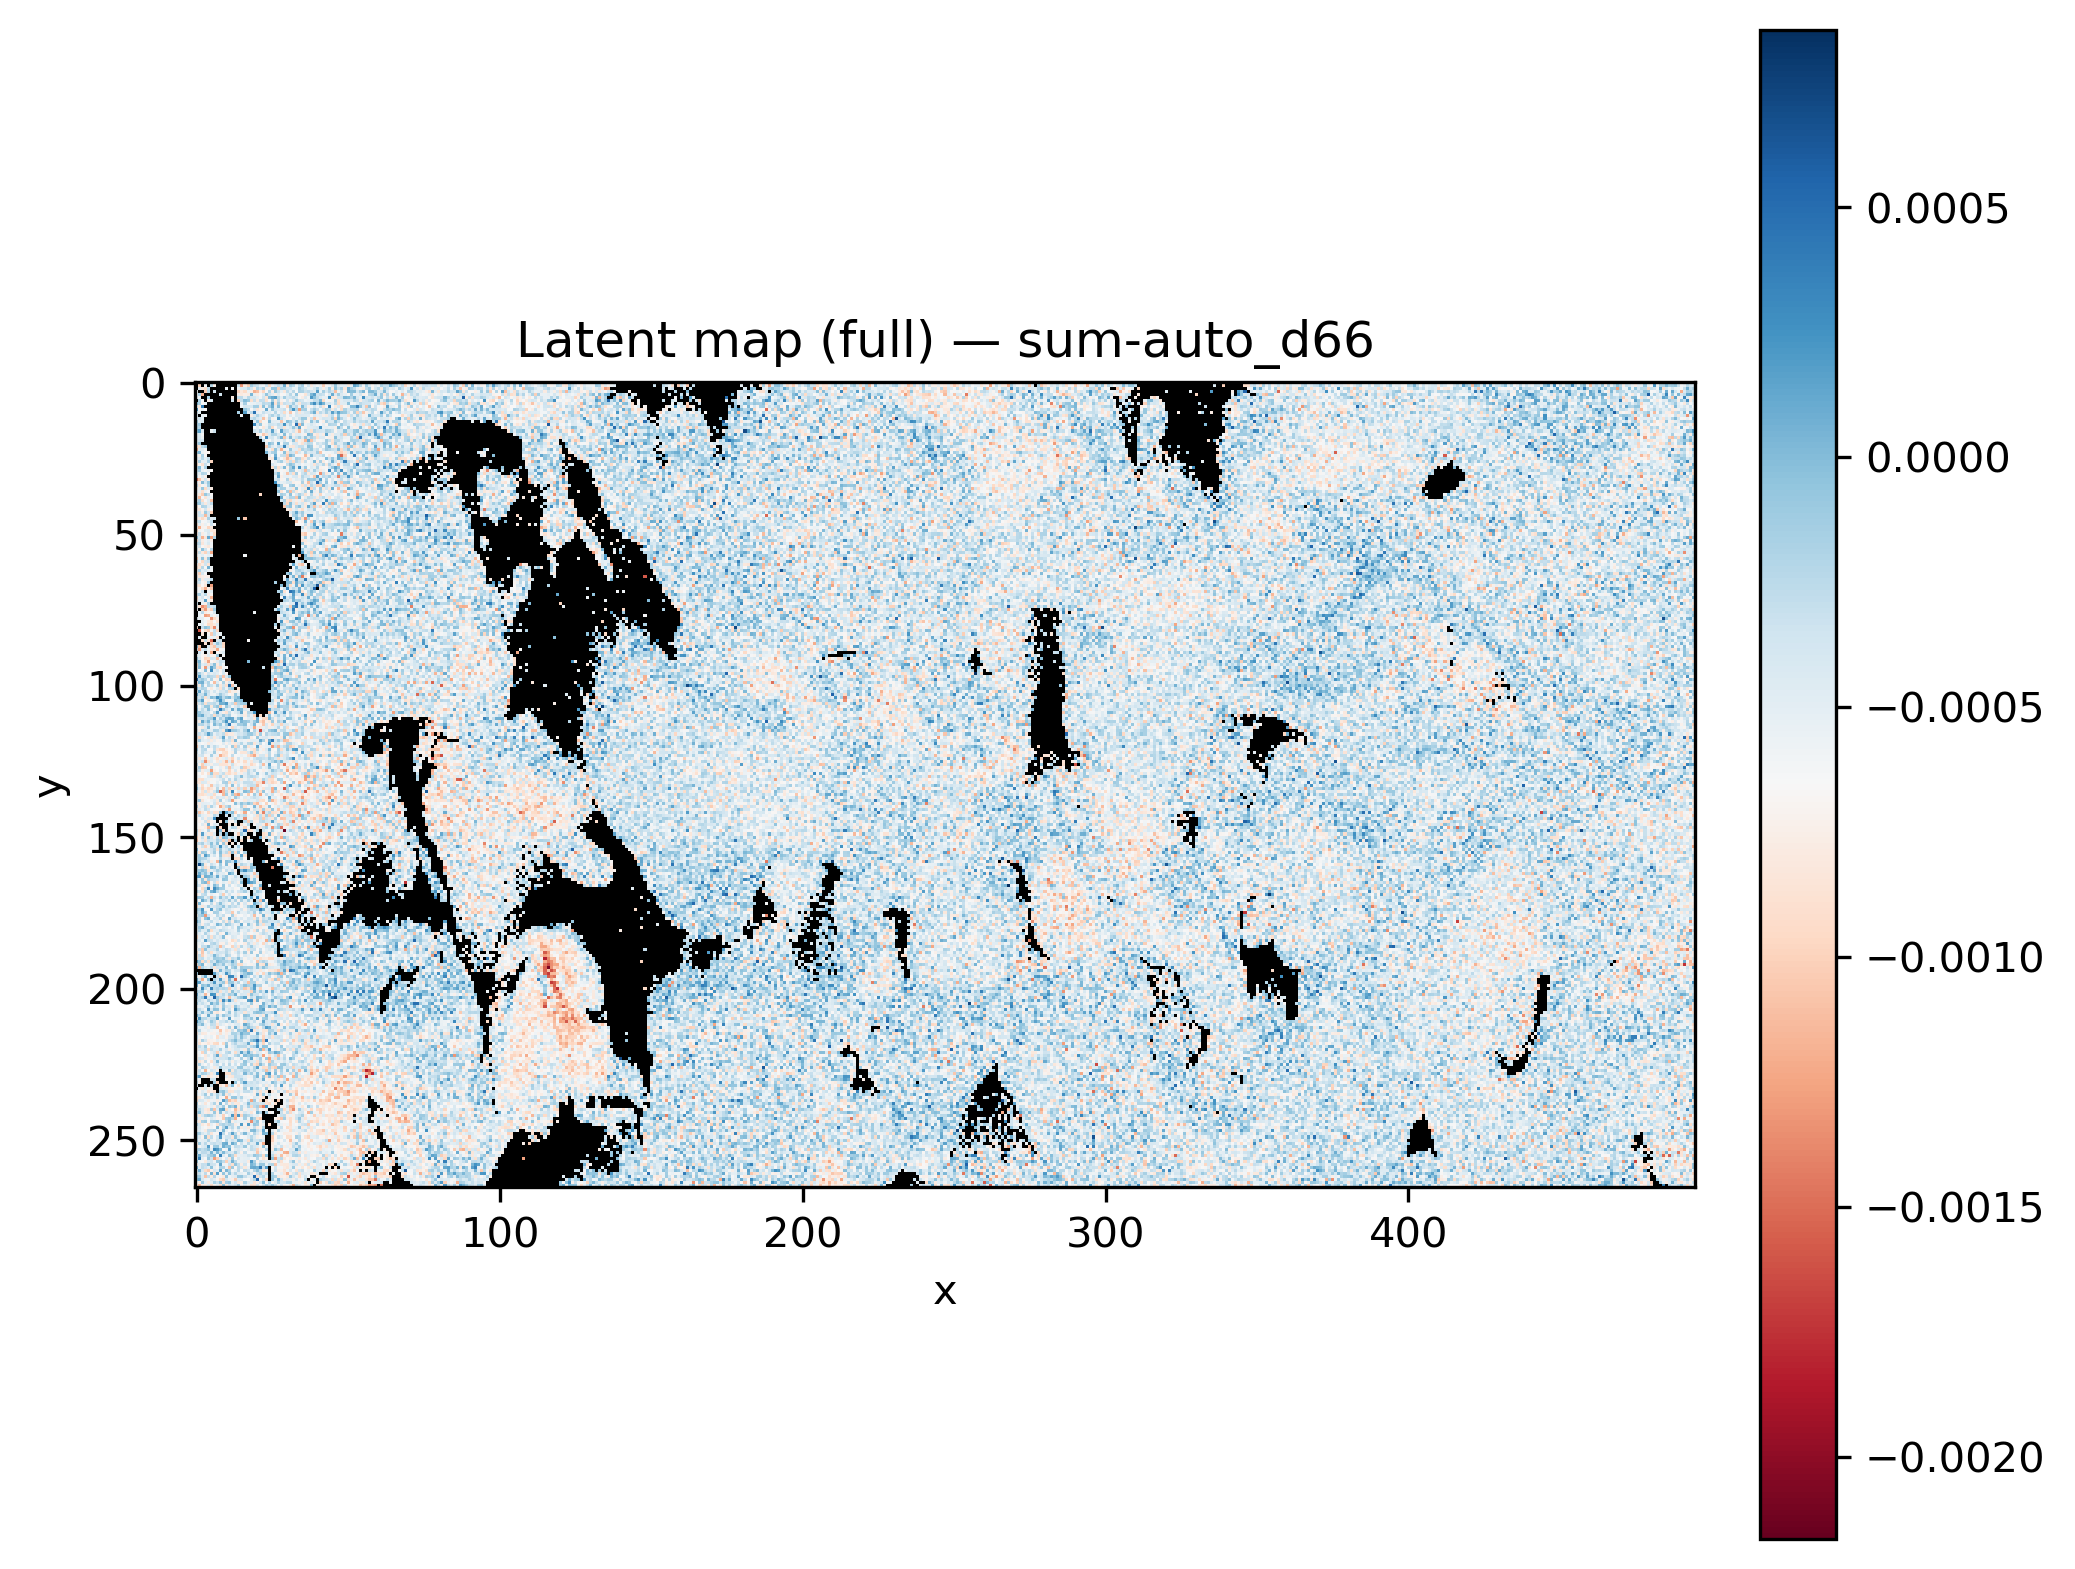

Source data for this figure (header and first rows):
x, y, latent_sum-auto_d66
0, 0, 
1, 0, 
2, 0, 
3, 0, 
4, 0, 
5, 0, 
6, 0, 
7, 0, 
8, 0, 
9, 0, 
10, 0, -0.0008177
11, 0, 
12, 0, 
13, 0, 
14, 0, -0.0005023
15, 0, -0.0006308
16, 0, -0.0009002
17, 0, -0.0002332
18, 0, -0.0007592
19, 0, -0.0008829
20, 0, -0.000409
21, 0, -0.0001404
22, 0, 0.0001847
23, 0, 5.4801814e-05
24, 0, -0.0003504
25, 0, -0.0003675
26, 0, -0.0002457
27, 0, -0.000323
28, 0, -0.000355
29, 0, -0.0006419
30, 0, -0.0006752
31, 0, -0.0004646
32, 0, -0.0002399
33, 0, 1.6957056e-06
34, 0, -0.001006
35, 0, -0.001138
36, 0, -0.000134
37, 0, -0.0001574
38, 0, -0.0006901
39, 0, -0.0003448
40, 0, -0.0001824
41, 0, -3.310386e-06
42, 0, -0.0003434
43, 0, -0.0005284
44, 0, -0.0005332
45, 0, -0.0003334
46, 0, -0.000259
47, 0, -3.438699e-05
48, 0, -0.000634
49, 0, -0.0003105
50, 0, 5.8739213e-05
51, 0, -0.0005325
52, 0, 0.0003093
53, 0, -0.0002195
54, 0, -0.0003042
55, 0, -0.0005305
56, 0, -0.0007401
57, 0, -0.000635
58, 0, -0.0003456
59, 0, 6.158417e-05
... 131,610 more rows
